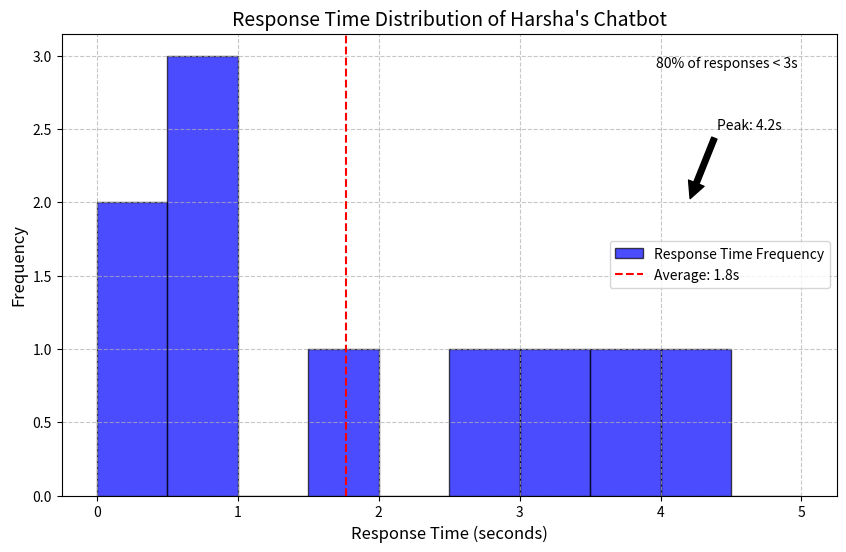

Here is the Python script that generated this plot:
import matplotlib.pyplot as plt
import numpy as np

# Test data response times (in seconds)
response_times = [0.6, 0.7, 1.9, 3.5, 0.2, 2.8, 0.5, 0.3, 4.2, 3.0]

# Create histogram
plt.figure(figsize=(10, 6))
plt.hist(response_times, bins=np.arange(0, 5.5, 0.5), color='blue', edgecolor='black', alpha=0.7, label='Response Time Frequency')

# Add average line
avg_time = np.mean(response_times)
plt.axvline(avg_time, color='red', linestyle='--', label=f'Average: {avg_time:.1f}s')

# Add peak annotation
peak_time = max(response_times)
plt.annotate(f'Peak: {peak_time}s', xy=(peak_time, 2), xytext=(peak_time + 0.2, 2.5),
             arrowprops=dict(facecolor='black', shrink=0.05))

# Labels and title
plt.title('Response Time Distribution of Harsha\'s Chatbot', fontsize=14)
plt.xlabel('Response Time (seconds)', fontsize=12)
plt.ylabel('Frequency', fontsize=12)
plt.legend()
plt.grid(True, linestyle='--', alpha=0.7)
plt.text(0.95, 0.95, '80% of responses < 3s', transform=plt.gca().transAxes, 
         fontsize=10, verticalalignment='top', horizontalalignment='right')

# Display the plot
plt.show()